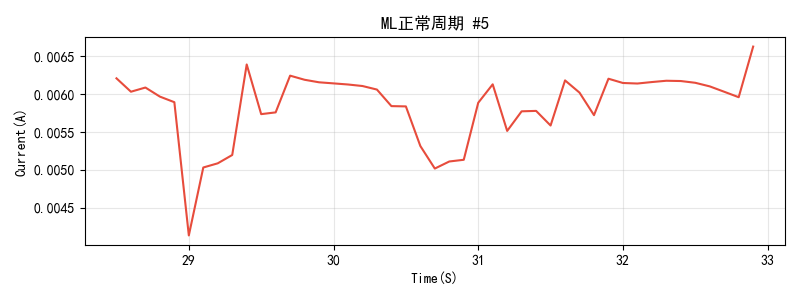

Data behind this chart, as committed beside it:
Time(S), Current(A)
28.5, 0.006207
28.6, 0.006031
28.7, 0.006086
28.8, 0.005966
28.9, 0.005892
29.0, 0.004136
29.1, 0.005032
29.2, 0.005087
29.3, 0.005196
29.4, 0.00639
29.5, 0.005735
29.6, 0.005758
29.7, 0.006242
29.8, 0.006188
29.9, 0.006155
30.0, 0.00614
30.1, 0.006126
30.2, 0.006106
30.3, 0.006059
30.4, 0.005841
30.5, 0.005837
30.6, 0.005315
30.7, 0.005018
30.8, 0.005111
30.9, 0.005133
31.0, 0.005885
31.1, 0.006128
31.2, 0.005514
31.3, 0.005772
31.4, 0.005778
31.5, 0.005585
31.6, 0.00618
31.7, 0.006018
31.8, 0.005721
31.9, 0.006202
32.0, 0.006146
32.1, 0.006139
32.2, 0.006158
32.3, 0.006175
32.4, 0.006171
32.5, 0.006148
32.6, 0.006101
32.7, 0.00603
32.8, 0.005958
32.9, 0.006626
